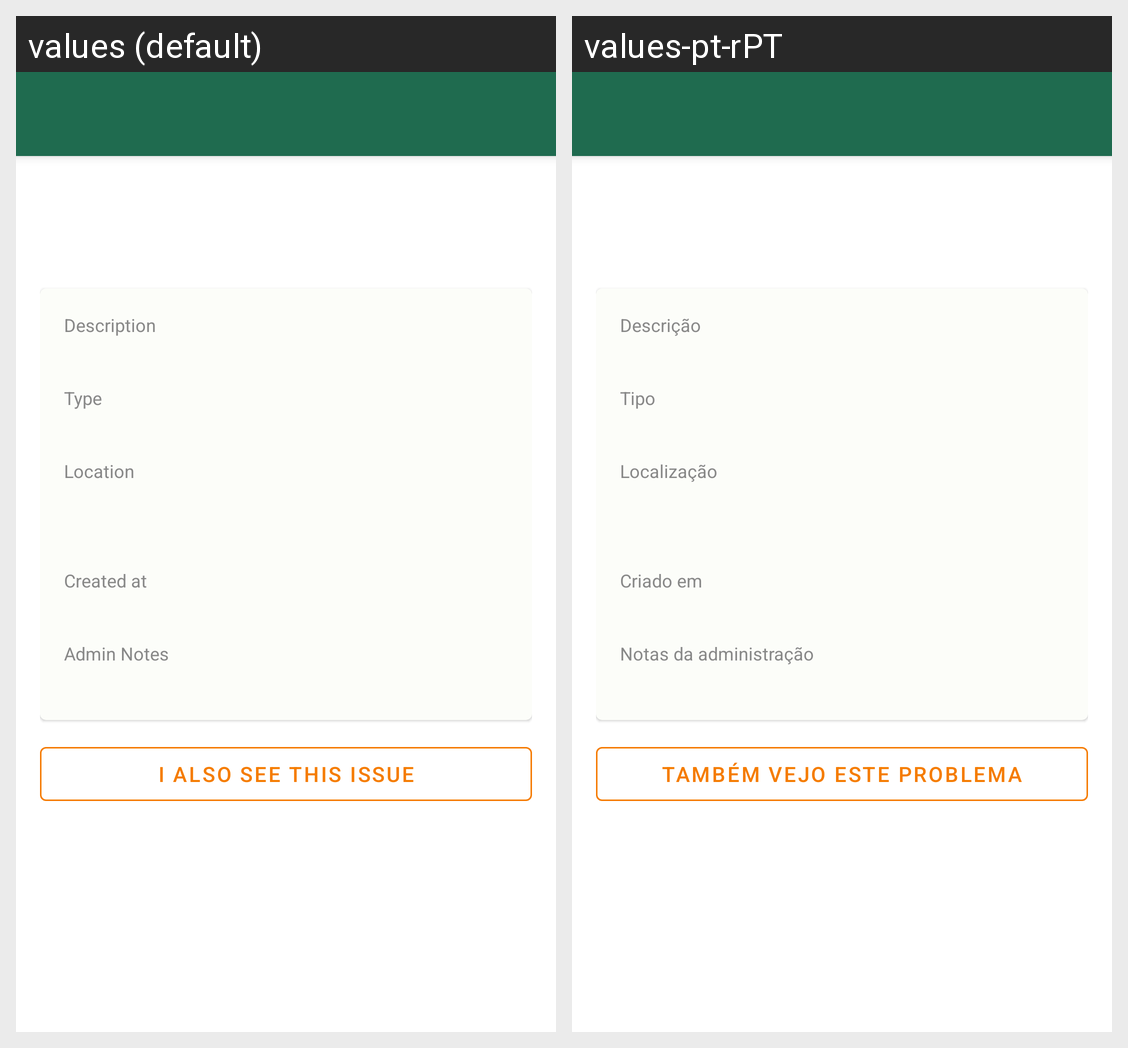

This grid shows one Android layout under two languages. Give, for every string resource on the screen, its name, the default text and each shown locale's text.
Android screen res/layout/activity_incident_detail.xml rendered under 2 locales, left to right: values (default), values-pt-rPT. Device: Nexus 5 (rendered at 1080×1920; each locale shown at half size, 540×960, under a caption strip naming it); theme Theme.GarbageCollection.
Strings drawn on this screen, with the default value and each locale's value (text and hints the layout hard-codes, and strings that could not be matched under every locale, appear in the picture but are not listed):

label_description
  values: Description
  values-pt-rPT: Descrição

label_type
  values: Type
  values-pt-rPT: Tipo

label_location
  values: Location
  values-pt-rPT: Localização

label_created_at
  values: Created at
  values-pt-rPT: Criado em

label_admin_notes
  values: Admin Notes
  values-pt-rPT: Notas da administração

action_report_same
  values: I also see this issue
  values-pt-rPT: Também vejo este problema
